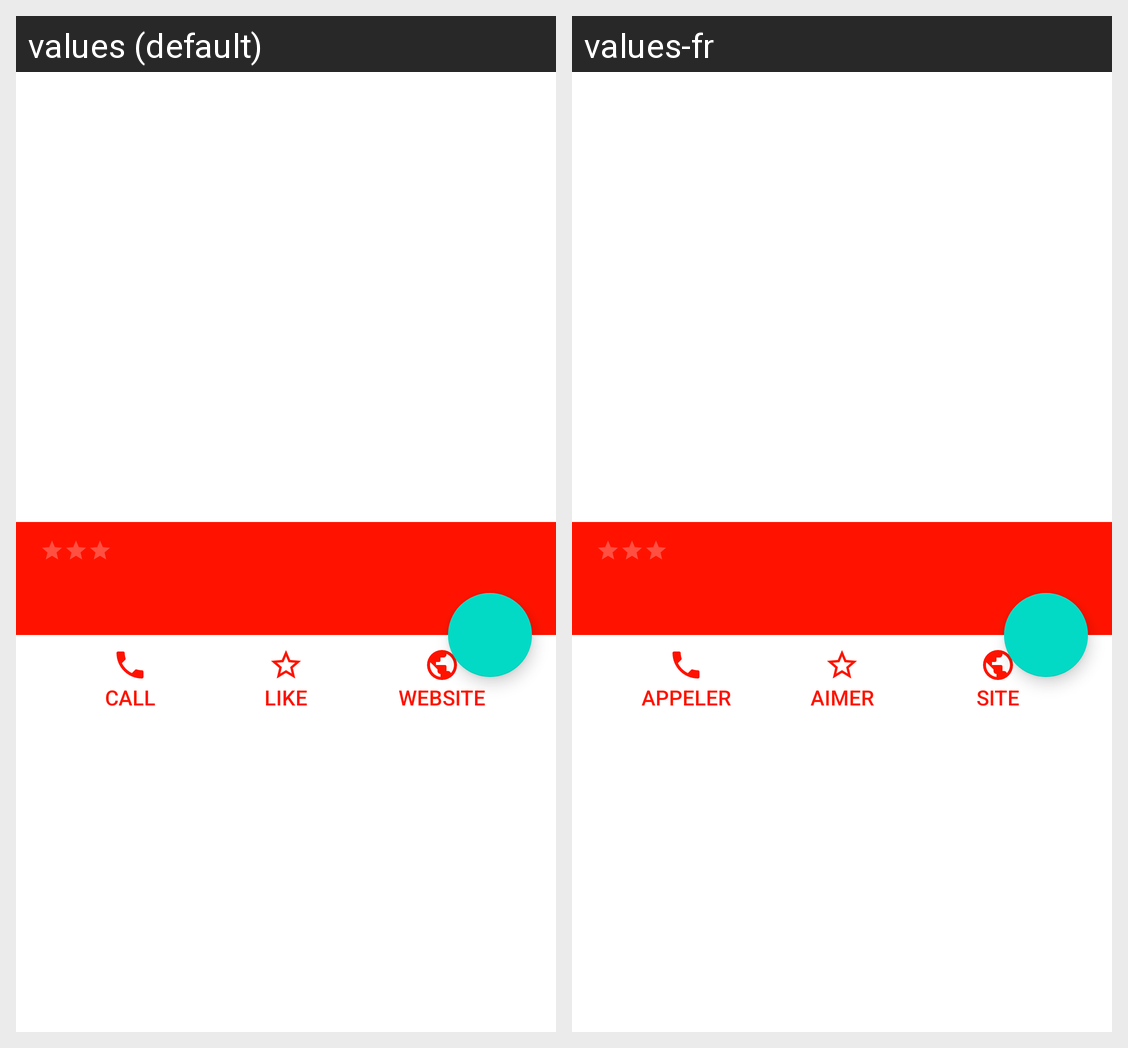

The Android screen above is rendered under two locales of the same app. Produce the string resources it draws, with the default and per-locale values.
Android screen res/layout/restaurant_details_activity.xml rendered under 2 locales, left to right: values (default), values-fr. Device: Nexus 5 (rendered at 1080×1920; each locale shown at half size, 540×960, under a caption strip naming it); theme Theme.Go4Lunch.NoActionBar.
Strings drawn on this screen, with the default value and each locale's value (text and hints the layout hard-codes, and strings that could not be matched under every locale, appear in the picture but are not listed):

call_restaurant
  values: CALL
  values-fr: Appeler

like_restaurant
  values: LIKE
  values-fr: AIMER

restaurant_website
  values: WEBSITE
  values-fr: SITE
